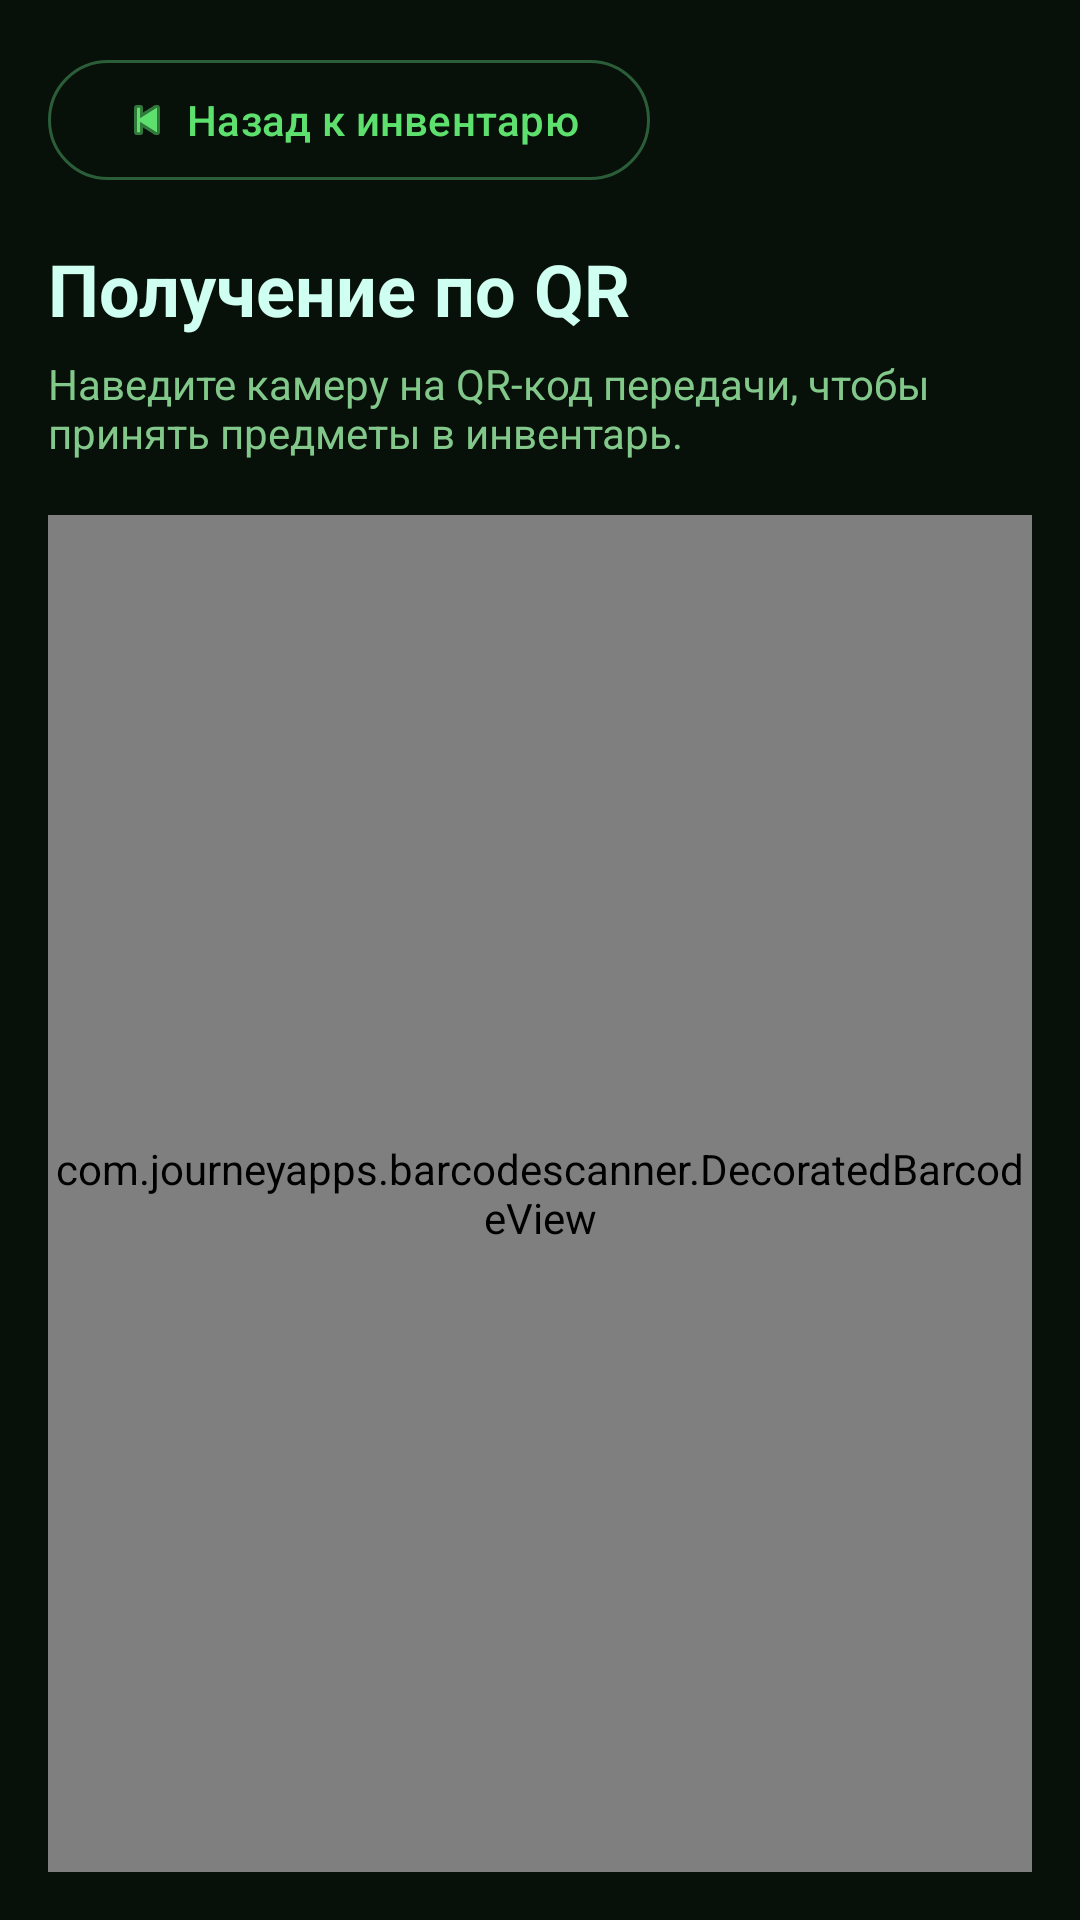

Layout XML and referenced resources for this Android screen:
<!-- AndroidManifest.xml: application theme Theme.JerichoStatus -->
<!-- res/layout/fragment_inventory_receive.xml -->
<?xml version="1.0" encoding="utf-8"?>
<LinearLayout xmlns:android="http://schemas.android.com/apk/res/android"
    xmlns:app="http://schemas.android.com/apk/res-auto"
    android:layout_width="match_parent"
    android:layout_height="match_parent"
    android:orientation="vertical"
    android:padding="16dp">

    <com.google.android.material.button.MaterialButton
        android:id="@+id/back_button"
        style="?attr/materialButtonOutlinedStyle"
        android:layout_width="wrap_content"
        android:layout_height="wrap_content"
        android:text="@string/button_back_to_inventory"
        app:icon="@android:drawable/ic_media_previous" />

    <TextView
        android:layout_width="match_parent"
        android:layout_height="wrap_content"
        android:layout_marginTop="16dp"
        android:text="@string/inventory_receive_title"
        android:textColor="@color/black"
        android:textSize="24sp"
        android:textStyle="bold" />

    <TextView
        android:layout_width="match_parent"
        android:layout_height="wrap_content"
        android:layout_marginTop="6dp"
        android:text="@string/inventory_receive_subtitle"
        android:textColor="@color/clay_700"
        android:textSize="14sp" />

    <LinearLayout
        android:id="@+id/permission_group"
        android:layout_width="match_parent"
        android:layout_height="wrap_content"
        android:layout_marginTop="24dp"
        android:gravity="center_horizontal"
        android:orientation="vertical"
        android:visibility="gone">

        <TextView
            android:layout_width="wrap_content"
            android:layout_height="wrap_content"
            android:text="@string/inventory_receive_permission_title"
            android:textColor="@color/black"
            android:textSize="18sp"
            android:textStyle="bold" />

        <TextView
            android:layout_width="wrap_content"
            android:layout_height="wrap_content"
            android:layout_marginTop="8dp"
            android:gravity="center"
            android:text="@string/inventory_receive_permission_body"
            android:textColor="@color/clay_700"
            android:textSize="14sp" />

        <com.google.android.material.button.MaterialButton
            android:id="@+id/request_permission_button"
            android:layout_width="wrap_content"
            android:layout_height="wrap_content"
            android:layout_marginTop="16dp"
            android:text="@string/button_request_camera" />
    </LinearLayout>

    <com.journeyapps.barcodescanner.DecoratedBarcodeView
        android:id="@+id/barcode_view"
        android:layout_width="match_parent"
        android:layout_height="0dp"
        android:layout_marginTop="18dp"
        android:layout_weight="1"
        android:minHeight="280dp" />

    <com.google.android.material.card.MaterialCardView
        android:id="@+id/result_card"
        android:layout_width="match_parent"
        android:layout_height="wrap_content"
        android:layout_marginTop="16dp"
        android:visibility="gone"
        app:cardBackgroundColor="@color/white"
        app:strokeColor="@color/sand_300"
        app:strokeWidth="1dp">

        <LinearLayout
            android:layout_width="match_parent"
            android:layout_height="wrap_content"
            android:orientation="vertical"
            android:padding="16dp">

            <TextView
                android:layout_width="wrap_content"
                android:layout_height="wrap_content"
                android:text="@string/inventory_receive_result_title"
                android:textColor="@color/black"
                android:textSize="18sp"
                android:textStyle="bold" />

            <TextView
                android:id="@+id/received_details"
                android:layout_width="wrap_content"
                android:layout_height="wrap_content"
                android:layout_marginTop="8dp"
                android:textColor="@color/clay_700"
                android:textSize="14sp" />
        </LinearLayout>
    </com.google.android.material.card.MaterialCardView>

    <com.google.android.material.button.MaterialButton
        android:id="@+id/scan_again_button"
        style="?attr/materialButtonOutlinedStyle"
        android:layout_width="match_parent"
        android:layout_height="wrap_content"
        android:layout_marginTop="16dp"
        android:text="@string/button_scan_again"
        android:visibility="gone" />

</LinearLayout>
<!-- resources referenced by this layout -->
<resources>
  <color name="black">#CFFFF0</color>
  <color name="clay_700">#82C88A</color>
  <color name="sand_300">#2B5E38</color>
  <color name="white">#17301D</color>
  <string name="button_back_to_inventory">Назад к инвентарю</string>
  <string name="button_request_camera">Разрешить камеру</string>
  <string name="button_scan_again">Сканировать ещё</string>
  <string name="inventory_receive_permission_body">Без доступа к камере приложение не сможет сканировать QR-коды передачи.</string>
  <string name="inventory_receive_permission_title">Нужен доступ к камере</string>
  <string name="inventory_receive_result_title">Предмет получен</string>
  <string name="inventory_receive_subtitle">Наведите камеру на QR-код передачи, чтобы принять предметы в инвентарь.</string>
  <string name="inventory_receive_title">Получение по QR</string>
  <style name="Theme.JerichoStatus" parent="Theme.Material3.Dark.NoActionBar">
          <item name="colorPrimary">@color/clay_500</item>
          <item name="colorOnPrimary">@color/hud_bg_950</item>
          <item name="colorPrimaryContainer">@color/white</item>
          <item name="colorOnPrimaryContainer">@color/black</item>
          <item name="colorSecondary">@color/forest_500</item>
          <item name="colorOnSecondary">@color/hud_bg_950</item>
          <item name="colorTertiary">@color/danger_500</item>
          <item name="colorOnTertiary">@color/hud_bg_950</item>
          <item name="colorSurface">@color/white</item>
          <item name="colorSurfaceVariant">@color/sand_100</item>
          <item name="colorOnSurface">@color/black</item>
          <item name="colorOnSurfaceVariant">@color/clay_700</item>
          <item name="colorOutline">@color/sand_300</item>
          <item name="colorError">@color/hud_alert_400</item>
          <item name="colorOnError">@color/hud_bg_950</item>
          <item name="android:textColorPrimary">@color/black</item>
          <item name="android:textColorSecondary">@color/clay_700</item>
          <item name="android:textColorHint">@color/clay_700</item>
          <item name="colorControlNormal">@color/clay_700</item>
          <item name="android:statusBarColor" tools:targetApi="l">@color/hud_panel_900</item>
          <item name="android:navigationBarColor">@color/hud_panel_900</item>
          <item name="android:windowBackground">@color/sand_50</item>
      </style>
  <color name="clay_500">#5DE06D</color>
  <color name="hud_bg_950">#07110A</color>
  <color name="forest_500">#9BF7A6</color>
  <color name="danger_500">#E1B865</color>
  <color name="sand_100">#102014</color>
  <color name="hud_alert_400">#E37B4A</color>
  <color name="hud_panel_900">#0B170E</color>
  <color name="sand_50">#07110A</color>
</resources>
